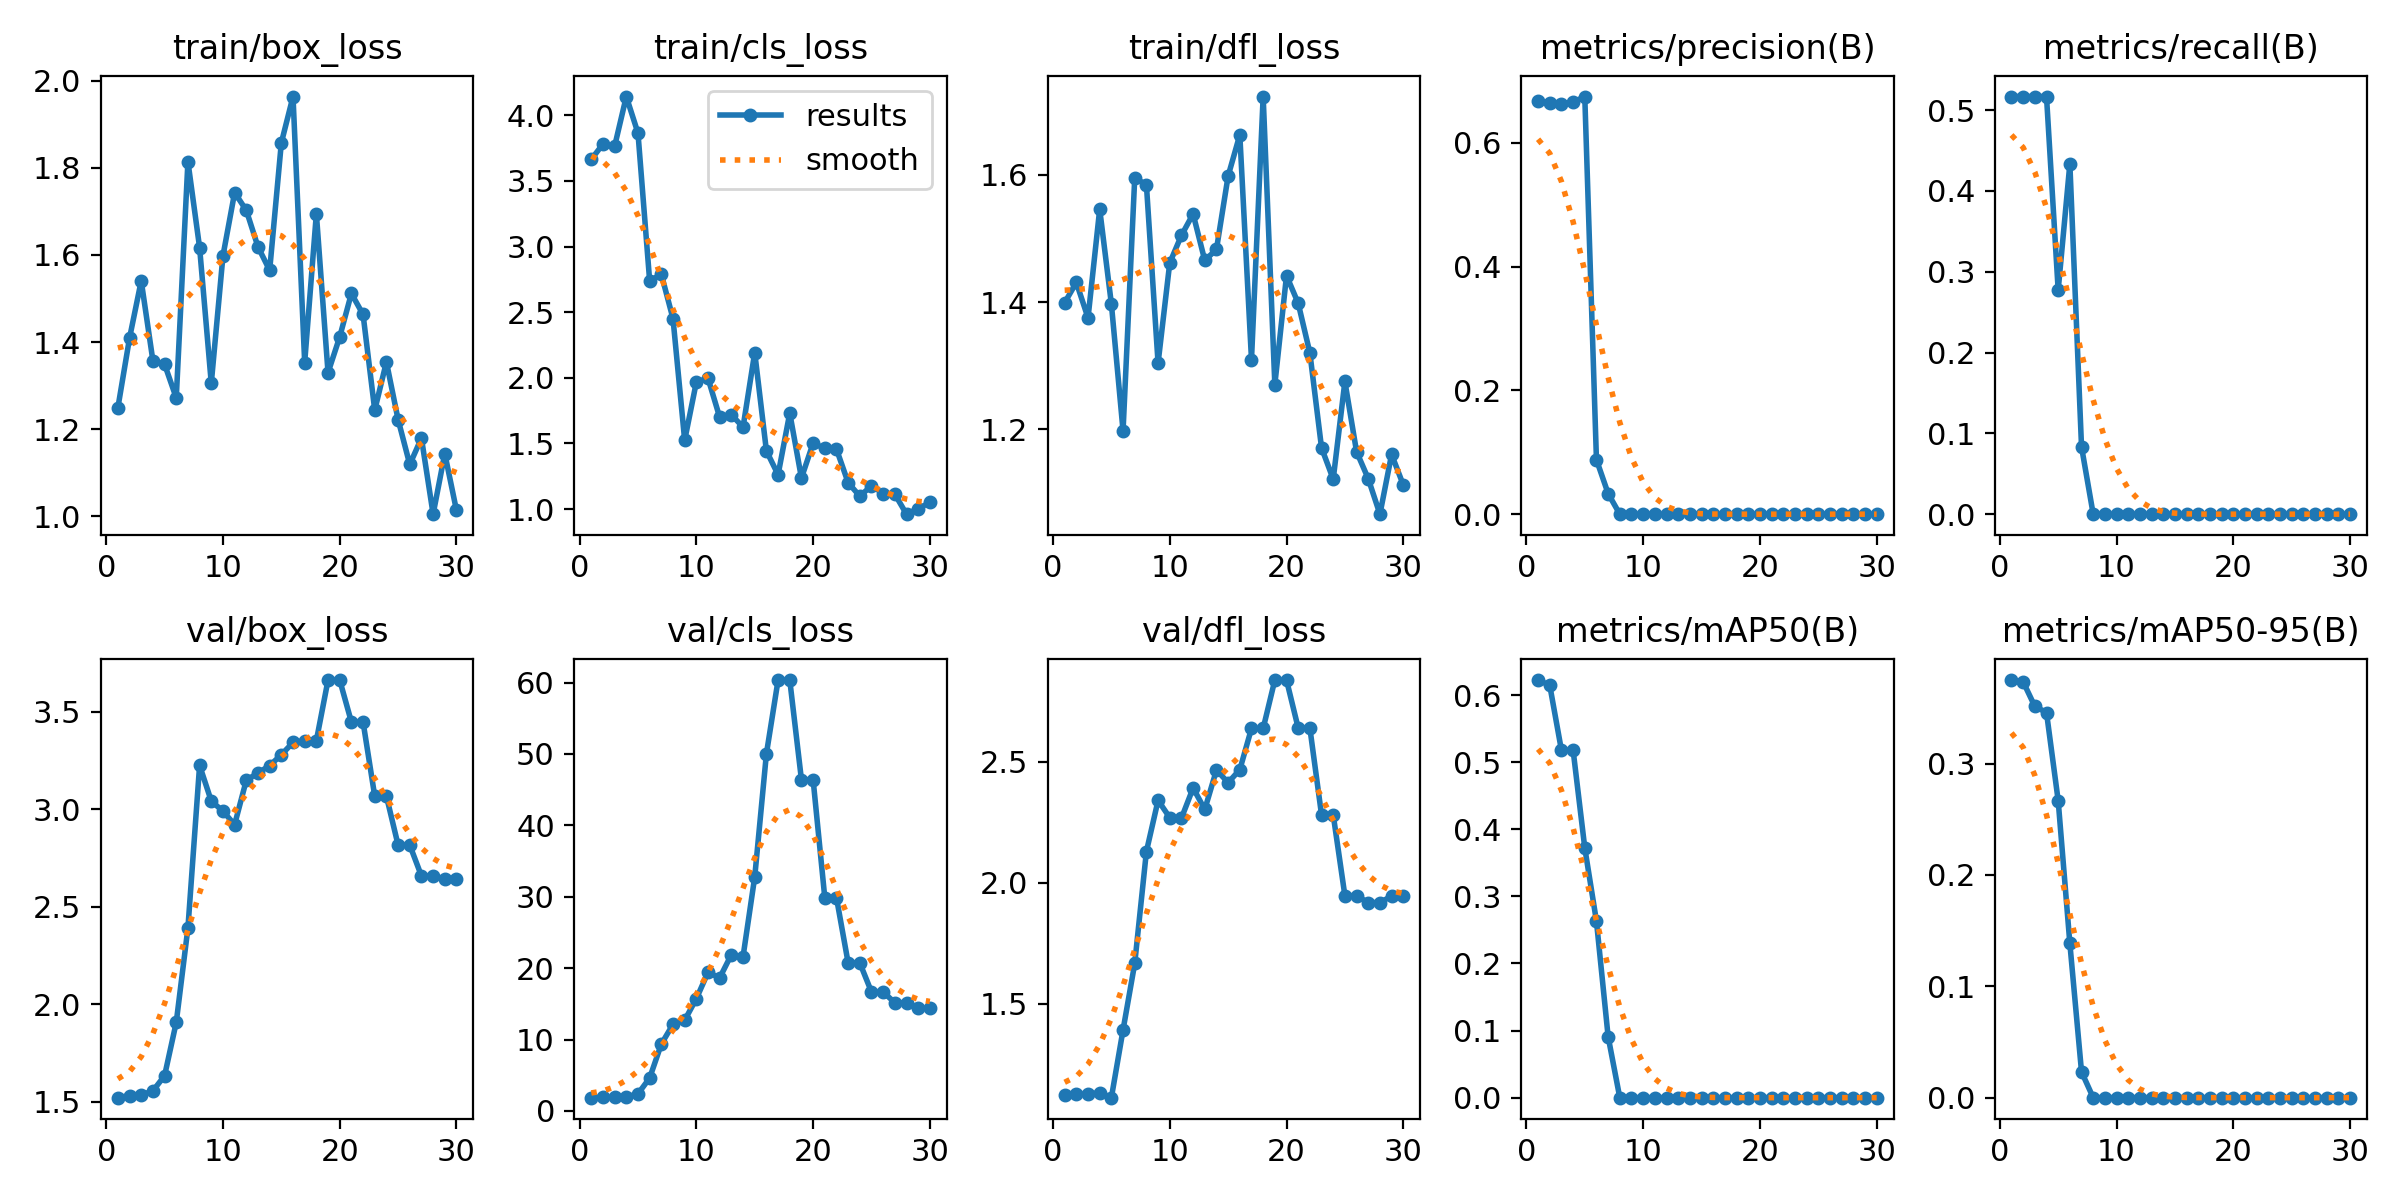

The file beside this chart, header and first rows:
epoch, time, train/box_loss, train/cls_loss, train/dfl_loss, metrics/precision(B), metrics/recall(B), metrics/mAP50(B), metrics/mAP50-95(B), val/box_loss, val/cls_loss, val/dfl_loss, lr/pg0, lr/pg1, lr/pg2
1, 10.38, 1.249, 3.664, 1.399, 0.6673, 0.5167, 0.6224, 0.375, 1.521, 1.855, 1.124, 0.1, 0, 0
2, 11.59, 1.409, 3.78, 1.431, 0.6641, 0.5167, 0.6147, 0.3735, 1.532, 1.895, 1.127, 0.09909, 9.3799e-05, 9.3799e-05
3, 11.91, 1.541, 3.763, 1.375, 0.663, 0.5167, 0.5179, 0.3514, 1.535, 1.942, 1.128, 0.09818, 0.0001812, 0.0001812
4, 12.35, 1.357, 4.142, 1.546, 0.6654, 0.5167, 0.518, 0.3459, 1.556, 1.97, 1.132, 0.09726, 0.0002622, 0.0002622
5, 12.72, 1.349, 3.864, 1.397, 0.6747, 0.2771, 0.3723, 0.2668, 1.633, 2.388, 1.113, 0.09634, 0.0003368, 0.0003368
6, 13.27, 1.272, 2.738, 1.198, 0.08795, 0.4333, 0.263, 0.1385, 1.907, 4.609, 1.392, 0.09541, 0.000405, 0.000405
7, 13.84, 1.814, 2.789, 1.595, 0.03333, 0.08333, 0.091, 0.0232, 2.392, 9.364, 1.667, 0.09447, 0.0004668, 0.0004668
8, 14.22, 1.617, 2.45, 1.584, 0, 0, 0, 0, 3.226, 12.13, 2.129, 0.09352, 0.0005222, 0.0005222
9, 14.58, 1.306, 1.524, 1.304, 0, 0, 0, 0, 3.043, 12.7, 2.34, 0.09257, 0.0005711, 0.0005711
10, 15.06, 1.598, 1.968, 1.462, 0, 0, 0, 0, 2.991, 15.73, 2.269, 0.09161, 0.0006137, 0.0006137
11, 15.63, 1.743, 1.996, 1.505, 0, 0, 0, 0, 2.922, 19.4, 2.266, 0.09065, 0.0006499, 0.0006499
12, 20.49, 1.702, 1.699, 1.539, 0, 0, 0, 0, 3.15, 18.65, 2.391, 0.08968, 0.0006797, 0.0006797
13, 20.84, 1.619, 1.719, 1.465, 0, 0, 0, 0, 3.187, 21.89, 2.302, 0.0887, 0.0007031, 0.0007031
14, 21.41, 1.565, 1.625, 1.483, 0, 0, 0, 0, 3.225, 21.62, 2.465, 0.08772, 0.00072, 0.00072
15, 21.76, 1.857, 2.192, 1.598, 0, 0, 0, 0, 3.28, 32.77, 2.413, 0.08673, 0.0007306, 0.0007306
16, 22.1, 1.964, 1.444, 1.663, 0, 0, 0, 0, 3.343, 50.02, 2.467, 0.08573, 0.0007348, 0.0007348
17, 22.64, 1.353, 1.262, 1.31, 0, 0, 0, 0, 3.353, 60.35, 2.637, 0.08473, 0.0007325, 0.0007325
18, 22.96, 1.695, 1.732, 1.723, 0, 0, 0, 0, 3.353, 60.35, 2.637, 0.08372, 0.0007239, 0.0007239
19, 23.31, 1.33, 1.237, 1.27, 0, 0, 0, 0, 3.664, 46.39, 2.837, 0.08271, 0.0007089, 0.0007089
20, 23.63, 1.412, 1.502, 1.442, 0, 0, 0, 0, 3.664, 46.39, 2.837, 0.08169, 0.0006874, 0.0006874
21, 32.08, 1.512, 1.463, 1.398, 0, 0, 0, 0, 3.449, 29.87, 2.639, 0.08066, 0.0006596, 0.0006596
22, 32.71, 1.463, 1.457, 1.32, 0, 0, 0, 0, 3.449, 29.87, 2.639, 0.07963, 0.0006254, 0.0006254
23, 33.06, 1.244, 1.202, 1.171, 0, 0, 0, 0, 3.068, 20.74, 2.28, 0.07858, 0.0005847, 0.0005847
24, 33.58, 1.355, 1.099, 1.122, 0, 0, 0, 0, 3.068, 20.74, 2.28, 0.07754, 0.0005377, 0.0005377
25, 33.94, 1.222, 1.178, 1.275, 0, 0, 0, 0, 2.817, 16.66, 1.946, 0.07648, 0.0004842, 0.0004842
26, 34.24, 1.119, 1.119, 1.165, 0, 0, 0, 0, 2.817, 16.66, 1.946, 0.07542, 0.0004244, 0.0004244
27, 34.79, 1.18, 1.114, 1.123, 0, 0, 0, 0, 2.658, 15.15, 1.918, 0.07436, 0.0003581, 0.0003581
28, 35.1, 1.005, 0.9618, 1.067, 0, 0, 0, 0, 2.658, 15.15, 1.918, 0.07329, 0.0002855, 0.0002855
29, 35.44, 1.144, 1.004, 1.161, 0, 0, 0, 0, 2.644, 14.37, 1.945, 0.07221, 0.0002064, 0.0002064
30, 35.76, 1.014, 1.051, 1.113, 0, 0, 0, 0, 2.644, 14.37, 1.945, 0.07112, 0.000121, 0.000121
